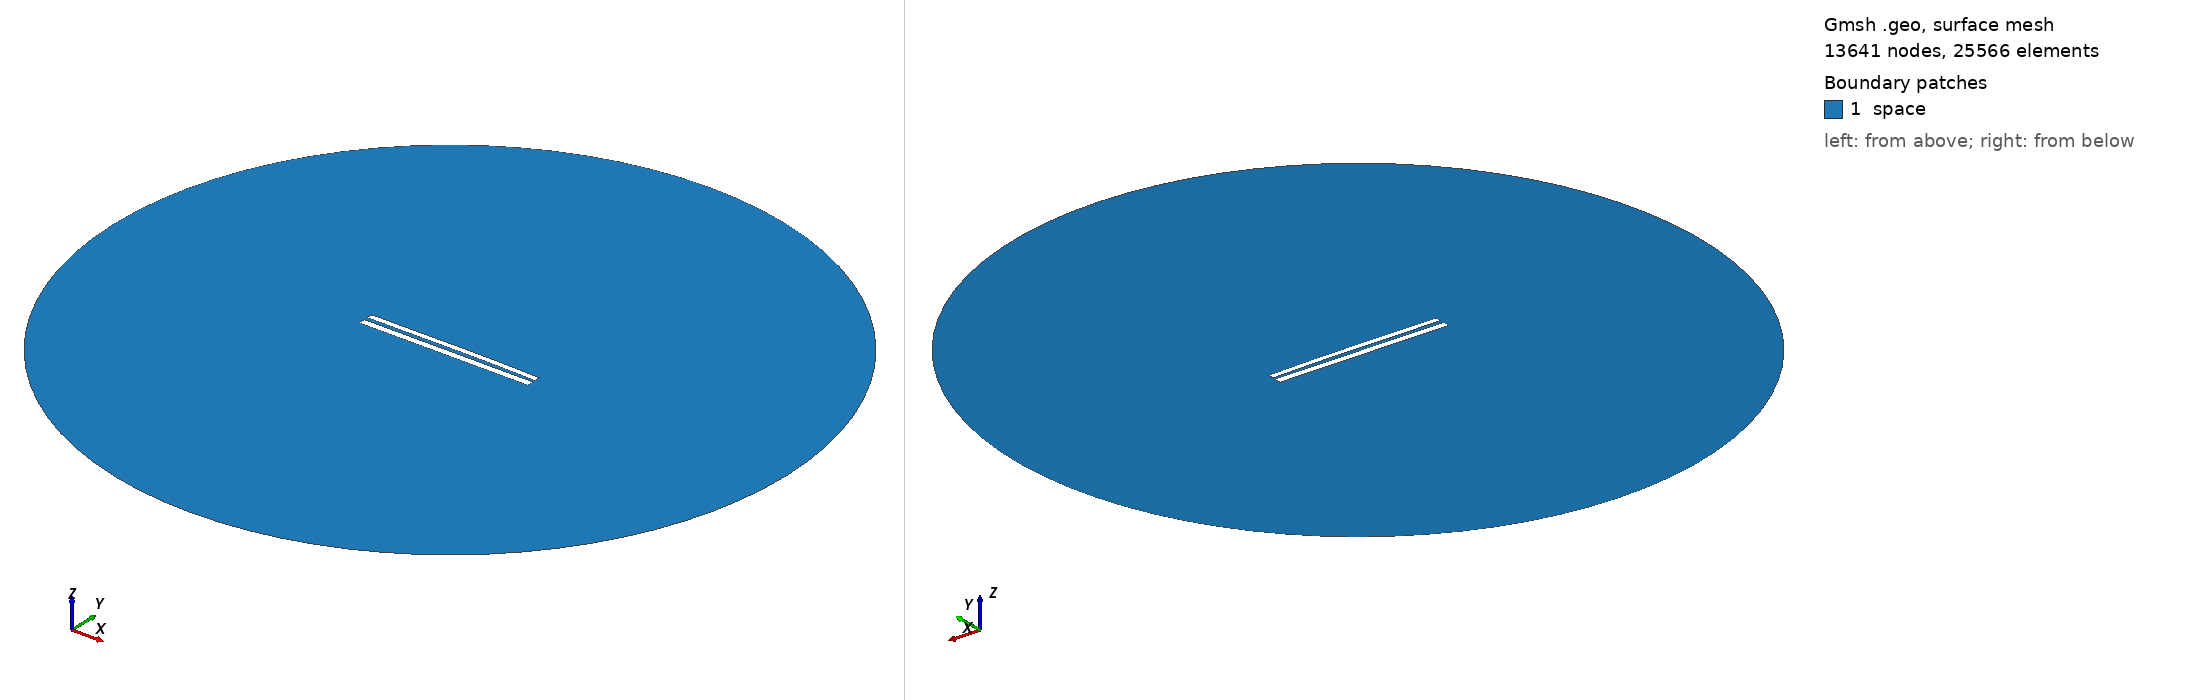

Gmsh geometry script, surface-meshed: 13641 nodes, 25566 surface elements. Boundary patches (legend numbers): 1 space. Left view from above one corner, right view from below the opposite corner. Legend entries are the model's physical surfaces. The drawing asked Gmsh for element sizes between 1% and 20% of the model's largest extent; the script's own settings can give other sizes.

=== 8233.geo (drawn) ===
//---------------------------------------
// Geometry kernel
//---------------------------------------

SetFactory("OpenCASCADE");



//---------------------------------------
// Parameters of the geometry
//---------------------------------------

// Overetch of the upper plate
overetch = 0.25;

// Distance between the plates
distance = 2.25;

// Discretization over the x axis (for the deformation)
nx = 50; 

// Length of the plate
L = 100 - overetch; 

// Number of modes
n = 4; 

// 1st mode coefficient
coeff(1) = -0.15;
beta(1) = 0.596864 * 3.1415926535 / L;

// 2nd mode coefficient
coeff(2) = 0.15;
beta(2) = 1.49418 * 3.1415926535 / L;

// 3rd mode coefficient
coeff(3) = -0.075;
beta(3) = 2.50025 * 3.1415926535 / L;

// 4th mode coefficient
coeff(4) = 0.0;
beta(4) = 3.49999 * 3.1415926535 / L;



//---------------------------------------
// Upper plate (deformed rectangle)
//---------------------------------------

// Coordiantes of the upper plate
xmin = -50;
xmax = 50 - overetch;

// Height of the upper plate
yheight = 4 - 2 * overetch;

// Indexes of the points
UpperID[] = {};
LowerID[] = {};
LeftID[] = {};
RightID[] = {};

// Point index
p = 1;

// Horizontal edges
For i In {1:nx}
    x = xmin + (i-1)*(xmax - xmin)/(nx-1);

    y_bottom = distance / 2 + overetch;
    For j In {1:n}
        C = (Cosh(beta(j)*L) + Cos(beta(j)*L)) / (Sinh(beta(j)*L) + Sin(beta(j)*L));
        y_bottom  = y_bottom + coeff(j) * (Cosh(beta(j)*(x+50)) - Cos(beta(j)*(x+50)) - C * (Sinh(beta(j)*(x+50)) - Sin(beta(j)*(x+50))));
    EndFor

    y_top = y_bottom + yheight;

    Point(p) = {x, y_top, 0, 1.0};
    UpperID[i] = p;
    p = p + 1;

    Point(p) = {x, y_bottom, 0, 1.0};
    LowerID[i] = p;
    p = p + 1;
EndFor

// Create point lists
UpperPts[] = {}; LowerPts[] = {};
For i In {1:nx}
  UpperPts[] += {UpperID[i]};
  LowerPts[] += {LowerID[i]};
EndFor

// Build splines
Spline(1) = {UpperPts[]};
Spline(2) = {LowerPts[]};
Line(3) = {LowerPts[nx-1], UpperPts[nx-1]};
Line(4) = {LowerPts[0], UpperPts[0]};

// Build the plane surface
Curve Loop(1) = {2, 3, -1, -4};
Plane Surface(1) = {1};



//---------------------------------------
// Lower plate (rectangle)
//---------------------------------------

// Vertices
Point(1001) = {-50, -1, 0, 1.0};
Point(1002) = { 50, -1, 0, 1.0};
Point(1003) = { 50,  -5, 0, 1.0};
Point(1004) = {-50,  -5, 0, 1.0};

// Edges
Line(5) = {1001, 1002};
Line(6) = {1002, 1003};
Line(7) = {1003, 1004};
Line(8) = {1004, 1001};

// Plane surface
Line Loop(2) = {5, 6, 7, 8};
Plane Surface(2) = {2}; 



//---------------------------------------
// Outer (fictious) boundary
//---------------------------------------

// Points
Point(1005) = {0, 0, 0};       // Center
Point(1006) = {200, 0, 0};     // Start point
Point(1007) = {0, 200, 0};     // 90 degrees
Point(1008) = {-200, 0, 0};    // 180 degrees
Point(1009) = {0, -200, 0};    // 270 degrees

// Circle arcs (each needs start, center, end)
Circle(9) = {1006, 1005, 1007};
Circle(10) = {1007, 1005, 1008};
Circle(11) = {1008, 1005, 1009};
Circle(12) = {1009, 1005, 1006};

// Plane surface for the entire domain
Curve Loop(3) = {9, 10, 11, 12};
Surface(3) = {3};

// Subtract the plates from the whole domain to obtain the actual domain where we want to solve the equations
BooleanDifference{ Surface{3}; Delete; }{ Surface{1}; Surface{2}; Delete; }




//---------------------------------------
// Transfinite Lines/Curves
//---------------------------------------

// Set the number of points on the boundaries
r = 7;

// Plates
Transfinite Curve {1, 2} = 50*r Using Progression 1;
Transfinite Curve {3, 4} = 2*r Using Progression 1;
Transfinite Line {5, 7} = 50*r Using Progression 1;
Transfinite Line {6, 8} = 2*r Using Progression 1;

// Outer boundary
Transfinite Line {9, 10, 11, 12} = 20 Using Progression 1;



//---------------------------------------
// Physical groups
//---------------------------------------                

// Physical curves (boundaries)
Physical Line("force_segment", 10) = {2};
Physical Line("upper_plate", 11) = {1, 3, 4};
Physical Line("lower_plate", 12) = {5, 6, 7, 8};
Physical Line("boundary", 20) = {9, 10, 11, 12};

// Physical Surfaces
Physical Surface("space", 30) = {3};



//---------------------------------------
// 6. Generate the Mesh
//---------------------------------------

// 2D mesh generation
Mesh 2;
